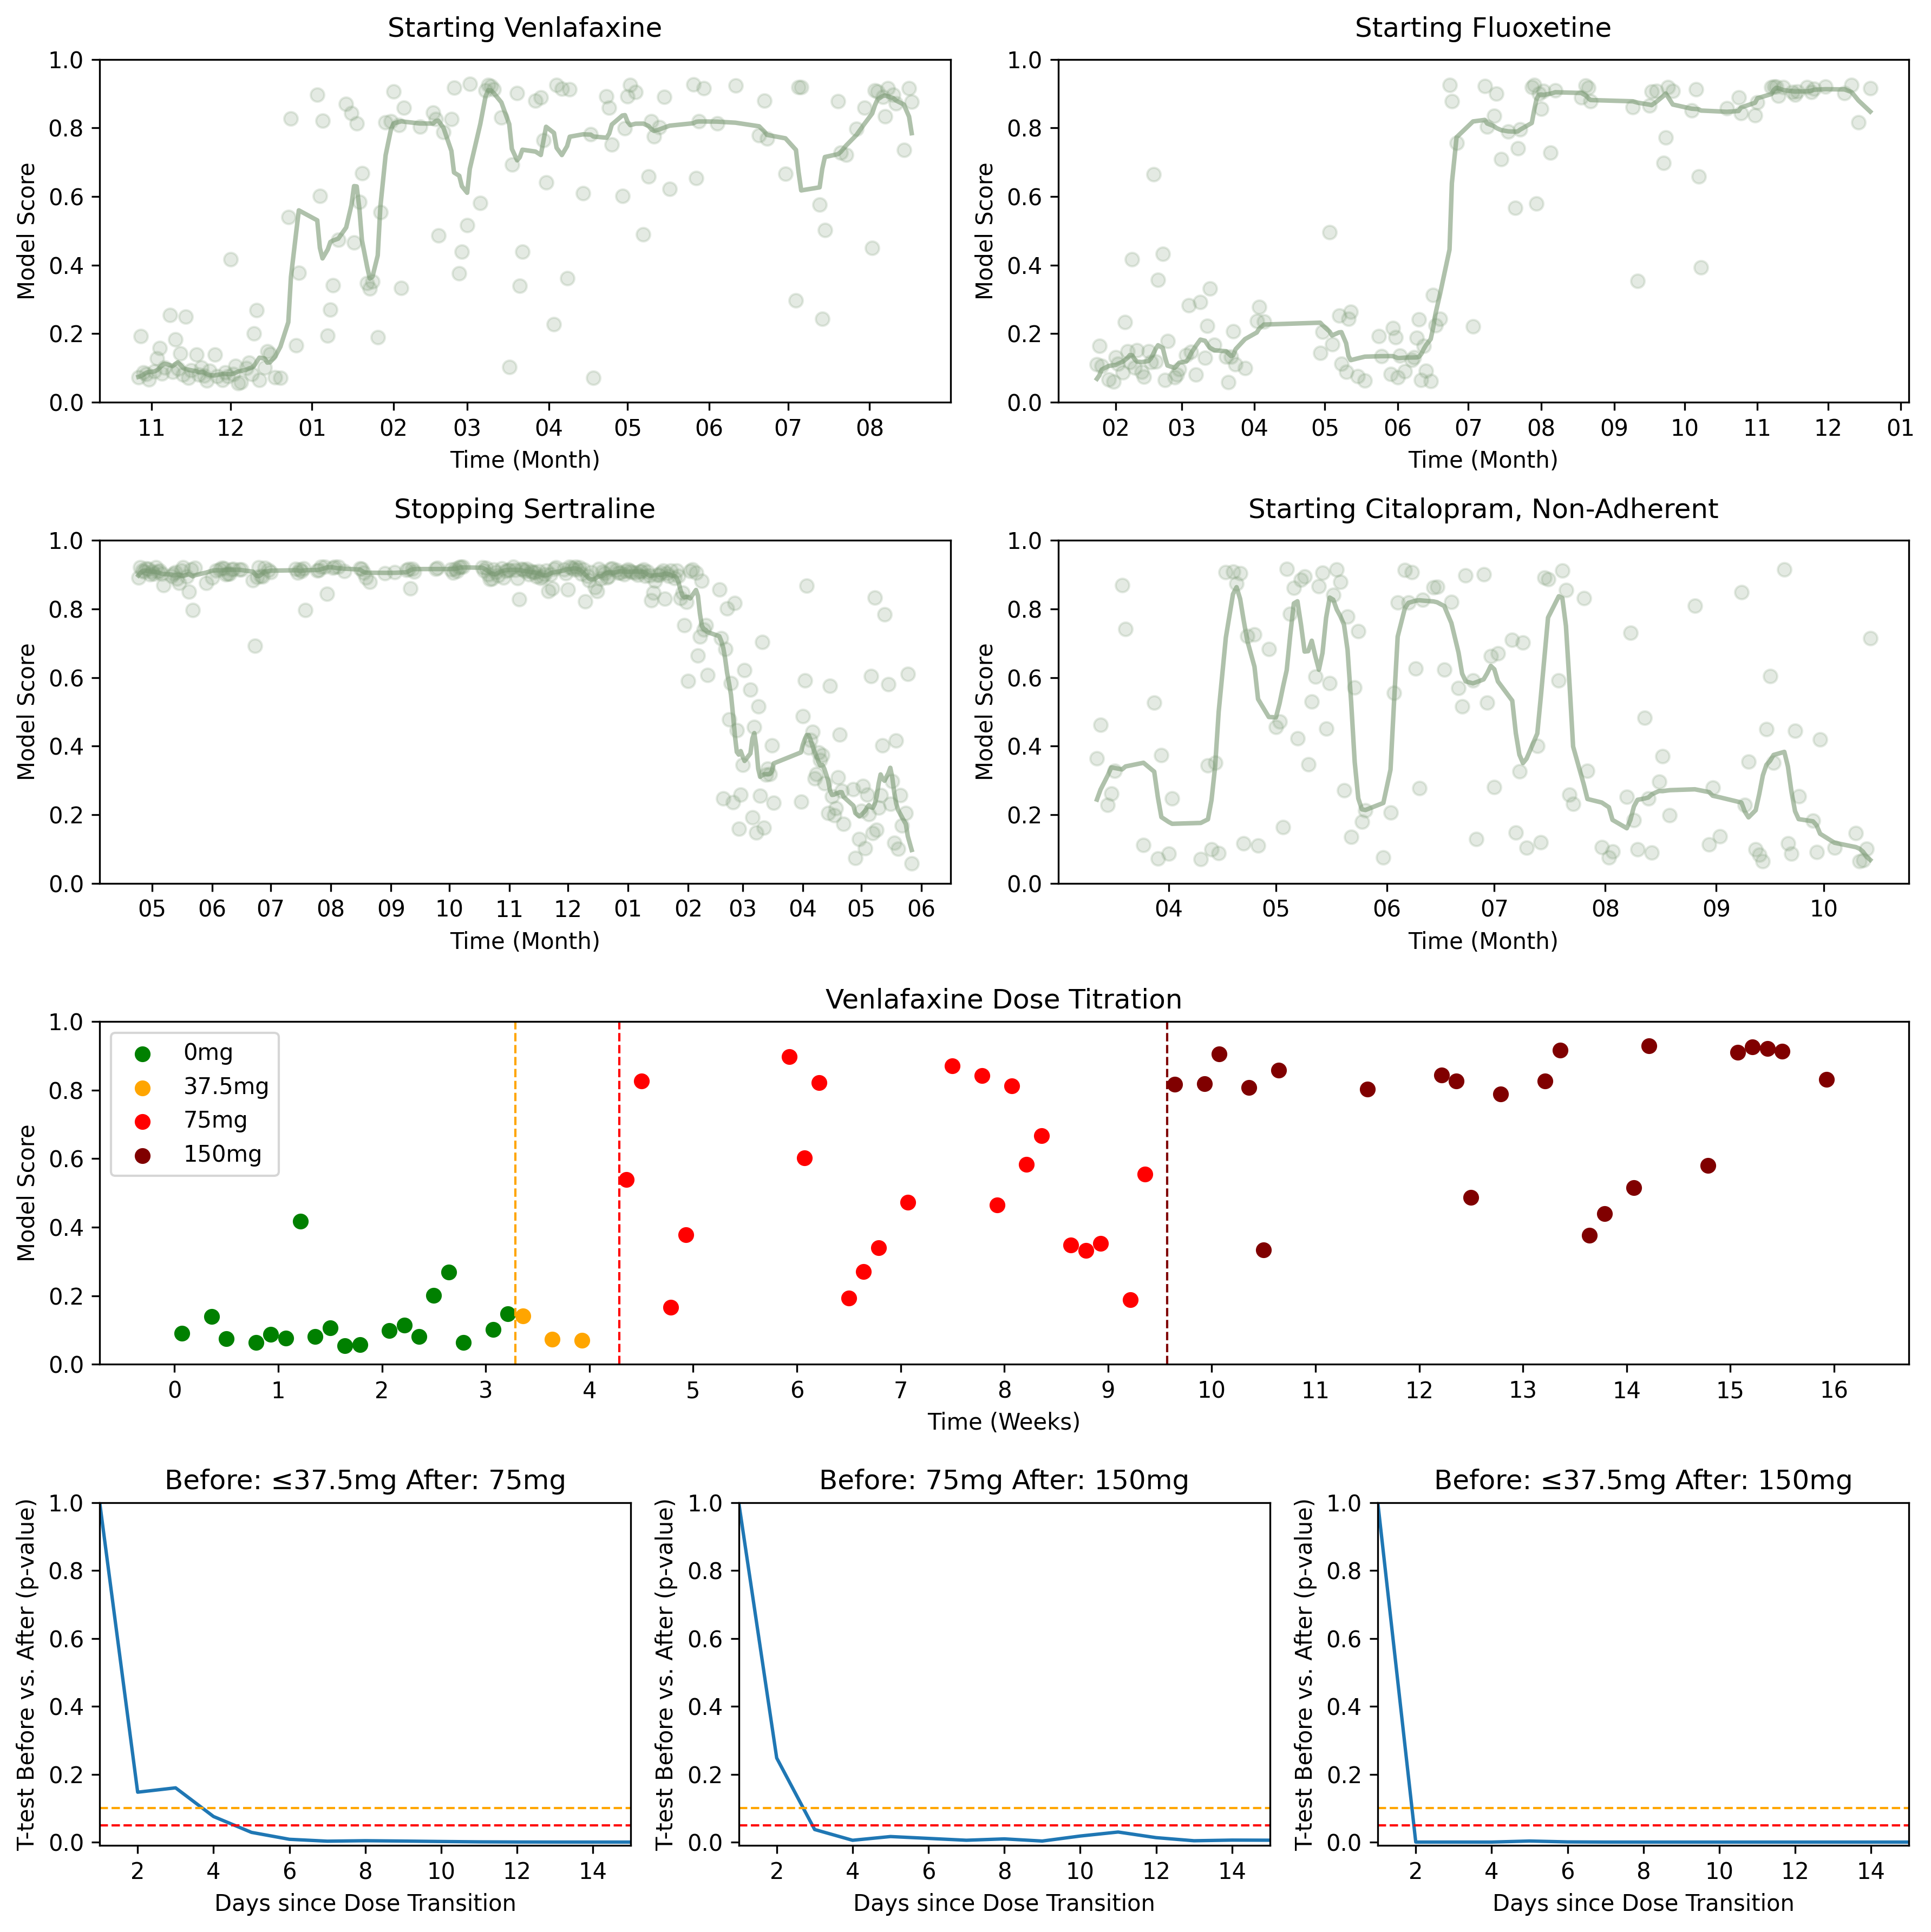

Source code (Python):
import pandas as pd
import numpy as np
from ipdb import set_trace as bp
import seaborn as sns
import matplotlib.pyplot as plt
from scipy.stats import ttest_ind as _ttest_ind_base
def ttest_ind(a, b, equal_var=False, **kwargs):  # Welch's by default
    return _ttest_ind_base(a, b, equal_var=equal_var, **kwargs)
import matplotlib.dates as mdates
from figure_5 import apply_smoothing_filter, extract_patient_cohorts, load_and_preprocess_data
FONT_SIZE = 12
BRACKET_COLOR = '#666666'
PLOT_TYPE = 'box'   # 'box' or 'violin'
USE_BEESWARM = False  # overlay beeswarm on box or violin when True

def get_significance_stars(pval):
    if pval < 0.001:
        return '***'
    elif pval < 0.01:
        return '**'
    elif pval < 0.05:
        return '*'
    else:
        return 'ns'


def write_source_data_xlsx(cohorts, cohort_titles, section0, section1_orig, section1_ext, section2, section3):
    from openpyxl import Workbook
    from openpyxl.styles import Font, Alignment, PatternFill
    from openpyxl.utils import get_column_letter

    HEADER_FILL = PatternFill(start_color="4472C4", end_color="4472C4", fill_type="solid")
    HEADER_FONT = Font(bold=True, color="FFFFFF")
    SUB_FILL    = PatternFill(start_color="D9E1F2", end_color="D9E1F2", fill_type="solid")
    SUB_FONT    = Font(bold=True)

    wb = Workbook()

    # Panels A-D: patient trajectory subplots (reading order: top-left, top-right, bot-left, bot-right)
    # plot_order=[1,0,3,2] maps cohort indices to axes in the figure
    panel_cohort_order = [1, 3, 0, 2]
    panel_letters = ['A', 'B', 'C', 'D']

    for sheet_idx, (cohort_idx, letter) in enumerate(zip(panel_cohort_order, panel_letters)):
        df_c = cohorts[cohort_idx].copy().sort_values(by='date')
        title = cohort_titles[cohort_idx]
        smoothed = apply_smoothing_filter(df_c['pred'].values)

        ws = wb.active if sheet_idx == 0 else wb.create_sheet()
        ws.title = f'Panel {letter} - {title}'[:31]

        hdr = ws.cell(row=1, column=1, value=f'Panel {letter}: {title}')
        hdr.font = HEADER_FONT
        hdr.fill = HEADER_FILL
        ws.merge_cells(start_row=1, start_column=1, end_row=1, end_column=3)

        for j, col_name in enumerate(['Date', 'Model Score (Raw)', 'Model Score (Smoothed)'], 1):
            c = ws.cell(row=2, column=j, value=col_name)
            c.font = SUB_FONT
            c.fill = SUB_FILL
            c.alignment = Alignment(horizontal='center')

        for ri, (date_val, raw_val, smooth_val) in enumerate(
            zip(df_c['date'].values, df_c['pred'].values, smoothed)
        ):
            ws.cell(row=3 + ri, column=1, value=str(pd.Timestamp(date_val).date()))
            ws.cell(row=3 + ri, column=2, value=round(float(raw_val), 4))
            ws.cell(row=3 + ri, column=3, value=round(float(smooth_val), 4))

        for j in range(1, 4):
            ws.column_dimensions[get_column_letter(j)].width = 24

    # Panel E: Dose Titration scatter (Patient 1007)
    ws_e = wb.create_sheet('Panel E - Dose Titration')
    dose_sections = [
        ('0mg (Control)', section0),
        ('37.5mg', section1_orig),
        ('75mg', section2),
        ('150mg', section3),
    ]
    hdr = ws_e.cell(row=1, column=1,
                    value='Panel E: Venlafaxine Dose Titration (Patient 1007)')
    hdr.font = HEADER_FONT
    hdr.fill = HEADER_FILL
    ws_e.merge_cells(start_row=1, start_column=1, end_row=1,
                     end_column=len(dose_sections) * 3 - 1)

    col_start = 1
    for label, sec in dose_sections:
        sec_sorted = sec.sort_values(by='date')
        c = ws_e.cell(row=2, column=col_start, value=label)
        c.font = HEADER_FONT
        c.fill = HEADER_FILL
        c.alignment = Alignment(horizontal='center')
        ws_e.merge_cells(start_row=2, start_column=col_start,
                         end_row=2, end_column=col_start + 1)
        for j, col_name in enumerate(['Date', 'Model Score'], col_start):
            c = ws_e.cell(row=3, column=j, value=col_name)
            c.font = SUB_FONT
            c.fill = SUB_FILL
            c.alignment = Alignment(horizontal='center')
        for ri, (date_val, pred_val) in enumerate(
            zip(sec_sorted['date'].values, sec_sorted['pred'].values)
        ):
            ws_e.cell(row=4 + ri, column=col_start,
                      value=str(pd.Timestamp(date_val).date()))
            ws_e.cell(row=4 + ri, column=col_start + 1,
                      value=round(float(pred_val), 4))
        for j in range(col_start, col_start + 2):
            ws_e.column_dimensions[get_column_letter(j)].width = 18
        col_start += 3

    # Panels F-H: t-test p-values
    pvalue_panels = [
        ('F', 'Before: ≤37.5mg After: 75mg',   section1_ext, section2),
        ('G', 'Before: 75mg After: 150mg',       section2,     section3),
        ('H', 'Before: ≤37.5mg After: 150mg',   section1_ext, section3),
    ]
    window_sizes_list = [2, 3, 4, 5, 6, 7, 8, 9, 10, 11, 12, 13, 14, 15]

    for letter, panel_title, before, after in pvalue_panels:
        ws_p = wb.create_sheet(f'Panel {letter} - t-test')
        hdr = ws_p.cell(row=1, column=1, value=f'Panel {letter}: {panel_title}')
        hdr.font = HEADER_FONT
        hdr.fill = HEADER_FILL
        ws_p.merge_cells(start_row=1, start_column=1, end_row=1, end_column=2)

        for j, col_name in enumerate(['Window Size (Days)', 'T-test p-value'], 1):
            c = ws_p.cell(row=2, column=j, value=col_name)
            c.font = SUB_FONT
            c.fill = SUB_FILL
            c.alignment = Alignment(horizontal='center')

        before_s = before.copy().sort_values(by='date')
        after_s  = after.copy().sort_values(by='date')
        all_sizes  = [1] + window_sizes_list
        all_pvals  = [1.0]
        for ws_size in window_sizes_list:
            pval = ttest_ind(before_s.tail(ws_size)['pred'],
                             after_s.head(ws_size)['pred']).pvalue
            all_pvals.append(float(pval))

        for ri, (ws_size, pval) in enumerate(zip(all_sizes, all_pvals)):
            ws_p.cell(row=3 + ri, column=1, value=ws_size)
            ws_p.cell(row=3 + ri, column=2, value=round(pval, 6))

        for j in range(1, 3):
            ws_p.column_dimensions[get_column_letter(j)].width = 22

    out_path = 'figure_5_pt2_source_data.xlsx'
    wb.save(out_path)
    print(f'Saved {out_path}')


# key = '0.5h_4h_TRIM_right'
# threshold = 34
key = '0h_4h_TRIM_right'
threshold = 40

df = pd.read_csv('../../data/inference_v6emb_3920_all.csv')
df['date'] = pd.to_datetime(df['date'])
# Convert logits to probabilities
df['pred'] = 1 / (1 + np.exp(-df['pred']))

start1 = pd.Timestamp('2020-12-15') + pd.Timedelta(days=0.5)
start2 = pd.Timestamp('2020-12-22') + pd.Timedelta(days=0.5)
start3 = pd.Timestamp('2021-01-28') + pd.Timedelta(days=0.5)
start = start1 - pd.Timedelta(days=23)
end = start3 + pd.Timedelta(days=45)




def create_patient_trajectory_plot(axs, cohorts, titles, save_path, key=None, FILTERED_THRESHOLD=None, disable_title=False):
    """
    Create a 2x2 subplot showing individual patient trajectories.
    
    Args:
        cohorts (list): List of patient DataFrames
        titles (list): List of subplot titles
        save_path (str): Path to save the figure
    """
    # Configuration for subplot arrangement
    FILTERED_THRESHOLD = round(FILTERED_THRESHOLD, 2)
    n_rows, n_cols = 2, 2
    plot_order = [1, 0, 3, 2]  # Custom ordering for presentation
    
    # Create figure and subplots

    
    # Plot each patient cohort
    for plot_idx, cohort_idx in enumerate(plot_order):
        # Get current cohort data
        df_patient = cohorts[cohort_idx].copy()
        title = titles[cohort_idx]
        
        # Sort by date for proper time series visualization
        df_patient = df_patient.sort_values(by='date')
        
        # Calculate subplot position
        row_idx = plot_idx % n_rows
        col_idx = plot_idx // n_rows
        ax = axs[row_idx][col_idx]
        
        # Plot raw data points
        ax.scatter(
            df_patient['date'], 
            df_patient['pred'], 
            color='#7a9973', 
            alpha=0.2,
            label='Raw predictions'
        )
        
        # Apply smoothing and plot trend line
        smoothed_signal = apply_smoothing_filter(df_patient['pred'].values)
        ax.plot(
            df_patient['date'].values, 
            smoothed_signal, 
            alpha=0.6, 
            color='#7a9973',
            linewidth=2,
            label='Smoothed trend'
        )
        ## add a b c d in the top left corner 
        # text(-0.05, 1.05, , fontsize=14, fontweight='bold', transform=ax.transAxes)
        # ax.text(-0.1, 1.1, ['a)', 'c)', 'b)', 'd)'][plot_idx], transform=ax.transAxes, fontsize=14, fontfamily='Calibri', fontweight='bold', 
        #   verticalalignment='top', horizontalalignment='left')
        # Customize subplot
        ax.set_ylim(0, 1)
        ax.set_ylabel('Model Score', fontsize=FONT_SIZE-2)
        ax.set_xlabel('Time (Month)', fontsize=FONT_SIZE-2)
        ax.set_title(title, fontsize=FONT_SIZE, pad=10)
        
        # Format x-axis with monthly ticks
        ax.xaxis.set_major_locator(mdates.MonthLocator())
        ax.xaxis.set_major_formatter(mdates.DateFormatter('%m'))
        ## set the font size of the x-axis tick labels to FONT_SIZE
        ax.set_xticklabels(ax.get_xticklabels(), fontsize=FONT_SIZE-2)
        ax.set_yticklabels(ax.get_yticklabels(), fontsize=FONT_SIZE-2)
        
        ## write the month number as the x-axis tick labels
        
        # ax.set_xticklabels([f'{int(tick)}' for tick in ax.get_xticks()])
    
    # Add overall figure labels
    # fig.supxlabel('Date (Point=Night, Tick=Month)', y=0.05, fontsize=12)
    # fig.supxlabel('Time (Month)', y=0.05, fontsize=FONT_SIZE)
    # fig.supylabel('Model Score', x=0.09, fontsize=12)
    
    # Adjust layout and save
    # if not disable_title:
    #     fig.suptitle(key + f" FILTERED_THRESHOLD: {FILTERED_THRESHOLD}")
    # plt.tight_layout()
    # plt.subplots_adjust(hspace=0.35, wspace=0.22)
    # save_path = save_path.replace('.png', f'_{key}_{FILTERED_THRESHOLD}.png')
    # plt.savefig(save_path, dpi=300, bbox_inches='tight')
    
    # print(f"Figure saved to: {save_path}")

df1007 = df[df['pid'] == '1007'].copy() 
df1007['filename'] = df1007['filename'].apply(lambda x: x.split('/')[-1])
# bad_sig = pd.read_csv('../data/bad_signal_time_1007.csv')
bad_sig = pd.read_csv('../../data/bad_signal_time_4_patients.csv')
print(df1007.shape)
df1007 = pd.merge(df1007, bad_sig, on='filename', how='inner')
print(df1007.shape)


# threshold = 52

# df1007 = df1007[df1007['1h_4h_TRIM_none'] < threshold]

# df1007 = df1007[df1007['0h_4h_TRIM_right'] < threshold]
df1007 = df1007[df1007[key] < threshold]

section0 = df1007[(df1007['pid'] == '1007') & (df1007['date'] > start) &  (df1007['date'] <= start1)]  # Control
section1 = df1007[(df1007['pid'] == '1007') & (df1007['date'] > start1) & (df1007['date'] <= start2)]   # 37.5mg
section2 = df1007[(df1007['pid'] == '1007') & (df1007['date'] > start2) & (df1007['date'] <= start3)]  # 75mg
section3 = df1007[(df1007['pid'] == '1007') & (df1007['date'] > start3) & (df1007['date'] < end)]     # 150mg
section1_orig = section1.copy()  # save before redefinition below
# section0 = section0[section0['0h_4h_TRIM_right'] < threshold]
# section1 = section1[section1['0h_4h_TRIM_right'] < threshold]
# section2 = section2[section2['0h_4h_TRIM_right'] < threshold]
# section3 = section3[section3['0h_4h_TRIM_right'] < threshold]

from matplotlib.gridspec import GridSpec

fig = plt.figure(figsize=(12, 12))
gs = GridSpec(4, 6, figure=fig, height_ratios=[1, 1, 1, 1])


ax0 = fig.add_subplot(gs[0, 0:3])
ax1 = fig.add_subplot(gs[0, 3:6])
ax2 = fig.add_subplot(gs[1, 0:3])
ax3 = fig.add_subplot(gs[1, 3:6])

df_figure1 = load_and_preprocess_data()
cohorts, titles, FILTERED_THRESHOLD = extract_patient_cohorts(df_figure1, key=key, FILTERED_THRESHOLD=threshold)
create_patient_trajectory_plot(axs=[[ax0, ax1], [ax2, ax3]], cohorts=cohorts, titles=titles, save_path='figure_5_pt2.png', key=key, FILTERED_THRESHOLD=FILTERED_THRESHOLD)

ax_top = fig.add_subplot(gs[2, :])
ax_bottom = [fig.add_subplot(gs[3, 2*j:2*j+2]) for j in range(3)]

ax_top.scatter(section0['date'], section0['pred'], color='green', label='0mg')
ax_top.scatter(section1['date'], section1['pred'], color='orange', label='37.5mg')
ax_top.scatter(section2['date'], section2['pred'], color='red', label='75mg')
ax_top.scatter(section3['date'], section3['pred'], color='maroon', label='150mg')
ax_top.axvline(x=start1, color='orange', linestyle='--', linewidth=1)
ax_top.axvline(x=start2, color='red', linestyle='--', linewidth=1)
ax_top.axvline(x=start3, color='maroon', linestyle='--', linewidth=1)

# ax_top.xaxis.set_minor_locator(mdates.WeekdayLocator(byweekday=0))  # every Monday

week_anchor = start
x0, x1 = ax_top.get_xlim()
tick_nums = []
week_labels = []
k = 0
while True:
    t = week_anchor + pd.Timedelta(days=7 * k)
    tn = mdates.date2num(t)
    if tn > x1:
        break
    if tn >= x0:
        tick_nums.append(tn)
        week_labels.append(str(k))
    k += 1
ax_top.set_xticks(tick_nums)
ax_top.set_xticklabels(week_labels)
ax_top.minorticks_off()
ax_top.set_xlabel('Time (Weeks)')
ax_top.set_ylabel('Model Score')
ax_top.set_ylim(0, 1)
ax_top.legend()
ax_top.set_title('Venlafaxine Dose Titration')
## put an X over the dots where bad_signal_time > 50

## setting section 1 to include controls too
section1 = df1007[(df1007['pid'] == '1007') & (df1007['date'] > start) & (df1007['date'] <= start2)]
cohort_titles = titles  # preserve patient titles before overwrite

titles = ['Before: ≤37.5mg After: 75mg', 'Before: 75mg After: 150mg', 'Before: ≤37.5mg After: 150mg']
# dates = [[start2, start2], [start3,start3], [start2, start3]]
for x, (start, end) in enumerate([(section1, section2), (section2, section3), (section1, section3)]):
    j = x
    i = 0
    start = start.copy().sort_values(by='date')
    end = end.copy().sort_values(by='date')
    window_sizes = [2, 3, 4, 5, 6, 7, 8, 9, 10, 11, 12, 13, 14, 15]
    pvalues = []
    for window_size in window_sizes:
        # subset_start = start[start['date'] > (dates[x] - pd.Timedelta(days=window_size))]
        # subset_end = end[end['date'] < (dates[x] + pd.Timedelta(days=window_size))]
        subset_start = start.tail(window_size)
        subset_end = end.head(window_size)
        pvalues.append(ttest_ind(subset_start['pred'], subset_end['pred']).pvalue)
    window_sizes = [1] + window_sizes
    pvalues = [1] + pvalues
    sns.lineplot(x=window_sizes, y=pvalues, ax=ax_bottom[j], errorbar=None)
    ax_bottom[j].set_xlabel('Days since Dose Transition')
    ax_bottom[j].set_ylabel('T-test Before vs. After (p-value)')
    ax_bottom[j].set_ylim(-0.01, 1)
    ax_bottom[j].set_xlim(1, 15)
    ax_bottom[j].set_title(titles[x])
    ax_bottom[j].axhline(y=0.05, color='red', linestyle='--', linewidth=1)
    ax_bottom[j].axhline(y=0.1, color='orange', linestyle='--', linewidth=1)

fig.tight_layout()
plt.savefig(f'figure_5_pt2.pdf', bbox_inches='tight')
write_source_data_xlsx(cohorts, cohort_titles, section0, section1_orig, section1, section2, section3)
# plt.show()
    
# if False: 
#     window_sizes = [3, 5, 7]
#     num_dates = (end - start).days
#     pvalues = []
#     dates = []
#     window_size = window_sizes[1]
#     for days in range(num_dates):
#         current_date = start + pd.Timedelta(days=days)
#         date0 = current_date - 2 * pd.Timedelta(days=window_size)
#         date1 = current_date - 1 * pd.Timedelta(days=window_size)
#         subset0 = df1007[(df1007['date'] > date0) * (df1007['date'] < date1)]
#         subset1 = df1007[(df1007['date'] > date1) * (df1007['date'] < current_date)]
#         pval1 = ttest_ind(subset0['pred'], subset1['pred'], alternative='less').pvalue
#         pval2 = ttest_ind(subset1['pred'], subset0['pred'], alternative='greater').pvalue
#         pvalues.append(min(pval1, pval2))
#         dates.append(current_date)
#     plt.plot(dates, pvalues)
#     plt.xlabel('Date')
#     plt.ylabel('p-value')
#     plt.axvline(x=start1, color='green', linestyle='--', linewidth=1)
#     plt.axvline(x=start2, color='orange', linestyle='--', linewidth=1)
#     plt.axvline(x=start3, color='maroon', linestyle='--', linewidth=1)
#     plt.axhline(y=0.05, color='red', linestyle='--', linewidth=1)
#     plt.axhline(y=0.1, color='red', linestyle='--', linewidth=1)
#     plt.show()

if False: 
    window_sizes = [3, 6, 7]
    num_dates = (end - start).days
    pvalues05 = []
    pvalues10 = []
    dates = []
    window_size = window_sizes[2]
    for days in range(num_dates):
        current_date = start + pd.Timedelta(days=days)
        date0 = current_date - 2 * pd.Timedelta(days=window_size)
        date1 = current_date - 1 * pd.Timedelta(days=window_size)
        subset0 = df1007[(df1007['date'] > date0) * (df1007['date'] < date1)]
        subset1 = df1007[(df1007['date'] > date1) * (df1007['date'] < current_date)]
        pval1 = ttest_ind(subset0['pred'], subset1['pred'], alternative='less').pvalue
        pval2 = ttest_ind(subset1['pred'], subset0['pred'], alternative='greater').pvalue
        
        if pval1 < 0.05:
            pvalues05.append(current_date)
        if pval1 < 0.1:
            pvalues10.append(current_date)
    
    for date in pvalues05:
        ax.scatter(date, 0.05, color='red', marker='x', s=50, lw=2)
    # for date in pvalues10:
    #     ax.scatter(date, 0.1, color='red', marker='x', s=20)
    plt.show()
    
if False:
    def sliding_window_stats(y, N):
        """
        Trailing (causal) window stats:
        each value at time t uses y[t-N+1 : t+1]

        Returns:
            t_vals: time indices (aligned to last day of window)
            means: trailing window means
            stds: trailing window stds
        """
        y = np.asarray(y)
        
        means = []
        stds = []
        
        for t in range(N - 1, len(y)):
            window = y[t - N + 1 : t + 1]
            means.append(window.mean())
            stds.append(window.std())
        
        means = np.array(means)
        stds = np.array(stds)
        
        t_vals = np.arange(N - 1, len(y))  # aligned to last day
        
        return t_vals, means, stds
    def plot_with_error(dates, y, N=5):
        y = np.asarray(y)
        dates = np.array(dates)
        sort_idx = np.argsort(dates)
        dates = dates[sort_idx]
        y = y[sort_idx]
        t = np.arange(len(dates))
        
        centers, means, sigma = sliding_window_stats(y, N)
        
        # plt.figure(figsize=(8,4))
        
        # raw predictions
        # plt.plot(dates, y, 'o-', alpha=0.4, label='Raw predictions')
        
        # smoothed curve
        plt.plot(dates[centers], means, '-', linewidth=2, label=f'Smoothed (N={N})')
        
        # error band (constant width = sigma)
        plt.fill_between(
            dates[centers],
            means - sigma,
            means + sigma,
            alpha=0.2,
            label='±1 std (window variability)'
        )
        
        plt.xlabel("Day")
        plt.ylabel("Prediction score")
        plt.legend()
        plt.tight_layout()
        plt.show()
    segment = (df1007['date'] > start) & (df1007['date'] < end)
    plot_with_error(df1007['date'][segment], df1007['pred'][segment], 7)

if False:
    import numpy as np
    import matplotlib.pyplot as plt
    from sklearn.gaussian_process import GaussianProcessRegressor
    from sklearn.gaussian_process.kernels import RBF, WhiteKernel

    def gp_smooth(dates, pred, length_scale=10.0, noise_level=1.0, confidence=0.95):
        """
        Smooth a 1D prediction series using a Gaussian Process.
    
        Parameters
        ----------
        dates        : array-like of datetime-like or numeric, x-axis values
        pred         : array-like, the raw predictions
        length_scale : float, controls smoothness (higher = smoother)
        noise_level  : float, assumed observation noise variance
        confidence   : float, confidence level for the interval (default 0.95)
    
        Returns
        -------
        x_plot_dates : x values for plotting (same type as dates)
        mu           : posterior mean (smoothed curve)
        lower        : lower confidence bound
        upper        : upper confidence bound
        """
        pred = np.array(pred)
        dates = np.array(dates)
    
        # Convert dates to a float array (nanoseconds → days if datetime, else use as-is)
        if np.issubdtype(dates.dtype, np.datetime64):
            x_num = (dates - dates[0]).astype("timedelta64[s]").astype(float)
        else:
            x_num = dates.astype(float)
    
        X = x_num.reshape(-1, 1)
    
        kernel = RBF(length_scale=length_scale) + WhiteKernel(noise_level=noise_level)
        gp = GaussianProcessRegressor(kernel=kernel, n_restarts_optimizer=5, normalize_y=True)
        gp.fit(X, pred)
    
        x_plot_num = np.linspace(x_num[0], x_num[-1], 500).reshape(-1, 1)
        mu, sigma = gp.predict(x_plot_num, return_std=True)
    
        from scipy.stats import norm
        z = norm.ppf(1 - (1 - confidence) / 2)
        lower = mu - z * sigma
        upper = mu + z * sigma
    
        # Convert numeric x back to original date type for plotting
        if np.issubdtype(dates.dtype, np.datetime64):
            x_plot_dates = dates[0] + x_plot_num.ravel().astype("timedelta64[s]")
        else:
            x_plot_dates = x_plot_num.ravel()
    
        return x_plot_dates, mu, lower, upper


    def plot_gp_smooth(dates, pred, length_scale=10.0, noise_level=1.0, confidence=0.95):
        pred = np.array(pred)
        dates = np.array(dates)
        x_plot, mu, lower, upper = gp_smooth(dates, pred, length_scale, noise_level, confidence)
    
        fig, ax = plt.subplots(figsize=(12, 5))
    
        # Raw predictions
        ax.scatter(dates, pred, color="steelblue", alpha=0.5,
                s=20, label="Raw predictions", zorder=3)
    
        # Smoothed mean
        ax.plot(x_plot, mu, color="crimson", lw=2, label="GP mean (smoothed)")
    
        # Confidence band
        pct = int(confidence * 100)
        ax.fill_between(x_plot, lower, upper, color="crimson", alpha=0.15,
                        label=f"{pct}% confidence interval")
    
        ax.set_xlabel("Date")
        ax.set_ylabel("Value")
        ax.set_title(f"GP Smoothing  |  length_scale={length_scale}  |  {pct}% CI")
        ax.legend()
        ax.spines[["top", "right"]].set_visible(False)
        fig.autofmt_xdate()
        plt.tight_layout()
        plt.show()
        print("Saved to gp_smooth.png")

    plot_gp_smooth(df1007['date'], df1007['pred'], length_scale=7 * 86_400, noise_level=1.0, confidence=0.95)

if False:
    import numpy as np
    import pandas as pd
    import matplotlib.pyplot as plt
    def icc_3_1(x, y):
        """
        ICC(3,1) for two repeated measurements
        x, y: arrays of length N
        """
        x = np.asarray(x)
        y = np.asarray(y)
        
        X = np.vstack([x, y]).T  # shape (N, 2)
        
        n, k = X.shape  # k = 2
        
        mean_per_target = X.mean(axis=1)
        mean_per_rater = X.mean(axis=0)
        grand_mean = X.mean()
        
        # Sum squares
        SS_total = ((X - grand_mean)**2).sum()
        SS_between = k * ((mean_per_target - grand_mean)**2).sum()
        SS_error = SS_total - SS_between
        
        # Mean squares
        MS_between = SS_between / (n - 1)
        MS_error = SS_error / (n * (k - 1))
        
        return (MS_between - MS_error) / (MS_between + (k - 1) * MS_error)
    def sliding_test_retest(dates, preds, N, method="pearson"):
        """
        For each date t with at least 2N observations up to t:
        - recent window  = preds[t-N+1 : t+1]
        - previous window = preds[t-2N+1 : t-N+1]
        Computes correlation between the two adjacent windows.

        Args:
            dates: list-like of dates
            preds: list-like of prediction scores
            N: window size
            method: "pearson" or "spearman"

        Returns:
            DataFrame with columns:
                date
                corr
                prev_mean
                recent_mean
                prev_std
                recent_std
        """
        if N < 2:
            raise ValueError("N must be at least 2 to compute a correlation.")

        df = pd.DataFrame({
            "date": pd.to_datetime(dates),
            "pred": np.asarray(preds, dtype=float)
        }).sort_values("date").reset_index(drop=True)

        corrs = []
        out_dates = []
        prev_means = []
        recent_means = []
        prev_stds = []
        recent_stds = []

        x = df["pred"].to_numpy()
        d = df["date"].to_numpy()

        for t in range(2 * N - 1, len(df)):
            prev_window = x[t - 2 * N + 1 : t - N + 1]
            recent_window = x[t - N + 1 : t + 1]

            # correlation is undefined if either window has zero variance
            if np.std(prev_window) == 0 or np.std(recent_window) == 0:
                corr = np.nan
            else:
                if method == "pearson":
                    corr = np.corrcoef(prev_window, recent_window)[0, 1]
                elif method == "spearman":
                    corr = pd.Series(prev_window).corr(pd.Series(recent_window), method="spearman")
                elif method == "icc":
                    corr = icc_3_1(prev_window, recent_window)
                else:
                    raise ValueError("method must be 'pearson' or 'spearman'")

            out_dates.append(d[t])
            corrs.append(corr)
            prev_means.append(prev_window.mean())
            recent_means.append(recent_window.mean())
            prev_stds.append(prev_window.std())
            recent_stds.append(recent_window.std())

        return pd.DataFrame({
            "date": out_dates,
            "corr": corrs,
            "prev_mean": prev_means,
            "recent_mean": recent_means,
            "prev_std": prev_stds,
            "recent_std": recent_stds,
        })
    segment = (df1007['date'] > start) & (df1007['date'] < end)
    df = sliding_test_retest(df1007['date'][segment], df1007['pred'][segment], 3, method="icc")
    corr = df['corr'].values
    dates = df['date'].values
    sort_idx = np.argsort(dates)
    dates = dates[sort_idx]
    corr = corr[sort_idx]

    plt.plot(dates, corr)
    plt.ylim(-1, 1)
    plt.show()
